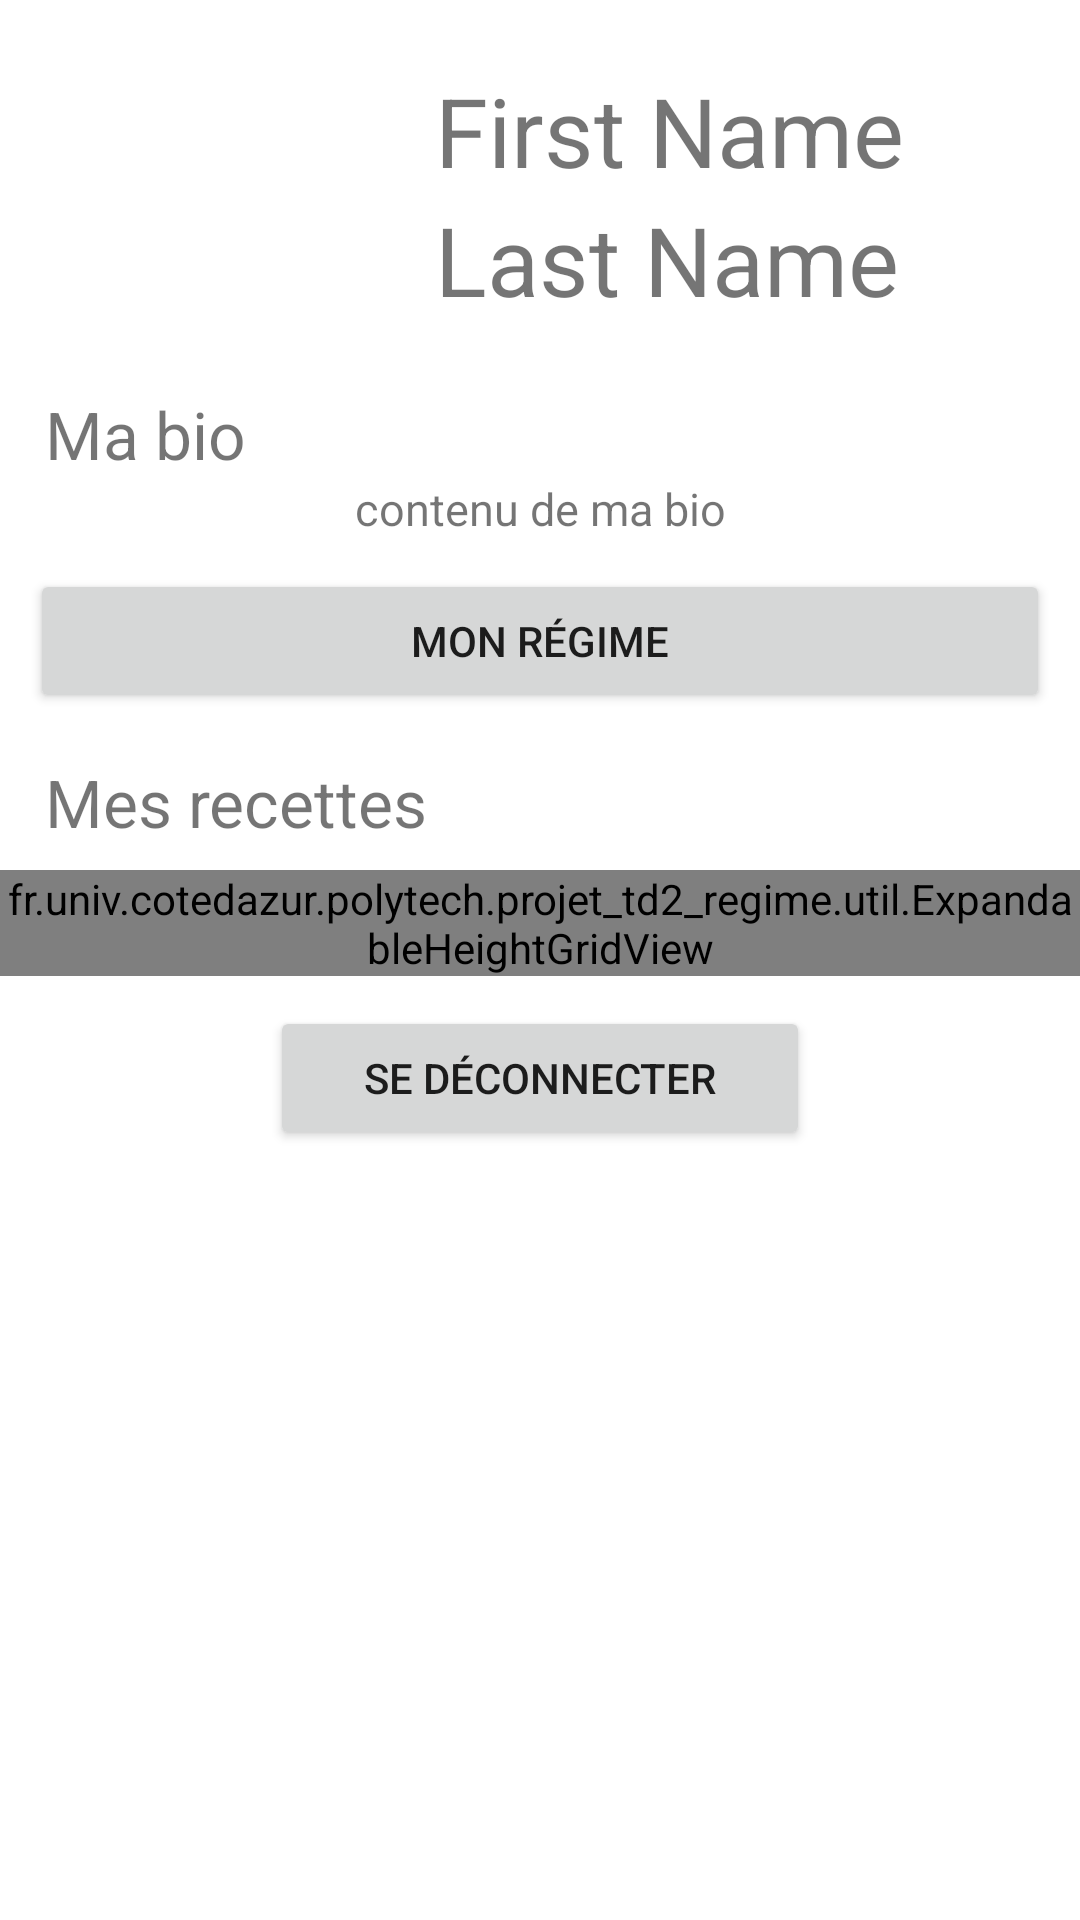

This screen was rendered from an Android layout file. Write that file and the resources it references.
<!-- AndroidManifest.xml: application theme Theme.ProjetTD2Regime -->
<!-- res/layout/fragment_profile.xml -->
<?xml version="1.0" encoding="utf-8"?>
<androidx.constraintlayout.widget.ConstraintLayout xmlns:android="http://schemas.android.com/apk/res/android"
    xmlns:app="http://schemas.android.com/apk/res-auto"
    xmlns:tools="http://schemas.android.com/tools"
    android:layout_width="match_parent"
    android:layout_height="match_parent"
    tools:context=".profile.ProfileFragment"
    android:id="@+id/profilLayout">

    <ScrollView
        android:layout_width="match_parent"
        android:layout_height="match_parent"
        app:layout_constraintEnd_toEndOf="parent"
        app:layout_constraintStart_toStartOf="parent"
        app:layout_constraintTop_toBottomOf="@+id/profilLayout">

        <LinearLayout
            android:layout_width="match_parent"
            android:layout_height="match_parent"
            android:orientation="vertical">

            <LinearLayout
                android:id="@+id/linearLayout2"
                android:layout_width="match_parent"
                android:layout_height="wrap_content"
                android:orientation="horizontal"
                app:layout_constraintEnd_toEndOf="parent"
                tools:layout_editor_absoluteY="68dp"
                app:layout_constraintStart_toStartOf="parent"
                app:layout_constraintTop_toTopOf="parent"
                android:layout_marginTop="10dp">

                <ImageView
                    android:layout_width="110dp"
                    android:layout_height="110dp"
                    android:layout_gravity="center_vertical"
                    android:layout_marginLeft="15dp"
                    android:scaleType="centerCrop"
                    android:src="@drawable/userdefault" />

                <LinearLayout
                    android:layout_width="match_parent"
                    android:layout_height="match_parent"
                    android:layout_marginLeft="20dp"
                    android:gravity="center_vertical"
                    android:orientation="vertical"
                    app:layout_constraintEnd_toEndOf="parent"
                    app:layout_constraintStart_toStartOf="parent"
                    app:layout_constraintTop_toTopOf="parent">

                    <TextView
                        android:id="@+id/profilFirstName"
                        android:layout_width="wrap_content"
                        android:layout_height="wrap_content"
                        android:text="First Name"
                        android:textSize="32sp" />

                    <TextView
                        android:id="@+id/profilLastName"
                        android:layout_width="wrap_content"
                        android:layout_height="wrap_content"
                        android:text="Last Name"
                        android:textSize="32sp" />
                </LinearLayout>

            </LinearLayout>

            <TextView
                android:layout_marginTop="10dp"
                android:id="@+id/textView"
                android:layout_width="wrap_content"
                android:layout_height="wrap_content"
                android:text="Ma bio"
                android:textSize="22sp"
                android:layout_marginLeft="15dp"
                app:layout_constraintStart_toStartOf="parent"
                app:layout_constraintTop_toBottomOf="@+id/linearLayout2" />

            <TextView
                android:id="@+id/profilBio"
                android:layout_width="match_parent"
                android:layout_height="wrap_content"
                android:text="contenu de ma bio"
                android:textSize="15sp"
                android:gravity="center"
                app:layout_constraintEnd_toEndOf="parent"
                app:layout_constraintStart_toStartOf="parent"
                app:layout_constraintTop_toBottomOf="@+id/textView" />

            <Button
                android:id="@+id/monRegime"
                android:layout_width="match_parent"
                android:layout_height="wrap_content"
                android:layout_margin="10dp"
                android:text="Mon régime"
                app:layout_constraintEnd_toEndOf="parent"
                app:layout_constraintHorizontal_bias="0.5"
                app:layout_constraintStart_toStartOf="parent"
                app:layout_constraintTop_toBottomOf="@+id/profilBio" />

            <TextView
                android:id="@+id/mes_recettes"
                android:layout_marginTop="5dp"
                android:layout_width="wrap_content"
                android:layout_height="wrap_content"
                android:text="Mes recettes"
                android:textSize="22sp"
                android:layout_marginLeft="15dp"
                app:layout_constraintStart_toStartOf="parent"
                app:layout_constraintTop_toBottomOf="@+id/monRegime" />

            <fr.univ.cotedazur.polytech.projet_td2_regime.util.ExpandableHeightGridView
                android:id="@+id/expandableHeightGridView"
                android:layout_width="wrap_content"
                android:layout_height="wrap_content"
                android:gravity="center"
                android:layout_marginTop="8dp"
                android:horizontalSpacing="2dp"
                android:isScrollContainer="false"
                android:numColumns="2"
                android:stretchMode="columnWidth"
                android:verticalSpacing="20dp" />


            <LinearLayout
                android:layout_width="match_parent"
                android:layout_height="wrap_content"
                android:gravity="center">

                <Button
                    android:id="@+id/seDeconnecter"
                    android:layout_width="180dp"
                    android:layout_height="wrap_content"
                    android:layout_margin="10dp"
                    android:text="Se déconnecter"
                    app:layout_constraintBottom_toBottomOf="parent"
                    app:layout_constraintEnd_toEndOf="parent"
                    app:layout_constraintStart_toStartOf="parent" />
            </LinearLayout>


        </LinearLayout>

    </ScrollView>

</androidx.constraintlayout.widget.ConstraintLayout>
<!-- resources referenced by this layout -->
<resources>
  <style name="Theme.ProjetTD2Regime" parent="Theme.MaterialComponents.DayNight.NoActionBar">
          
          <item name="colorPrimary">@color/primary_color</item>
          <item name="colorPrimaryVariant">@color/primary_color</item>
          <item name="colorOnPrimary">@color/white</item>
          
          <item name="colorSecondary">@color/green</item>
          <item name="colorSecondaryVariant">@color/green</item>
          <item name="colorOnSecondary">@color/black</item>
          
          <item name="android:statusBarColor" tools:targetApi="l">?attr/colorPrimaryVariant</item>
          
  
      </style>
  <color name="primary_color">#E20A62</color>
  <color name="white">#FFFFFFFF</color>
  <color name="green">#0CA813</color>
  <color name="black">#FF000000</color>
</resources>
